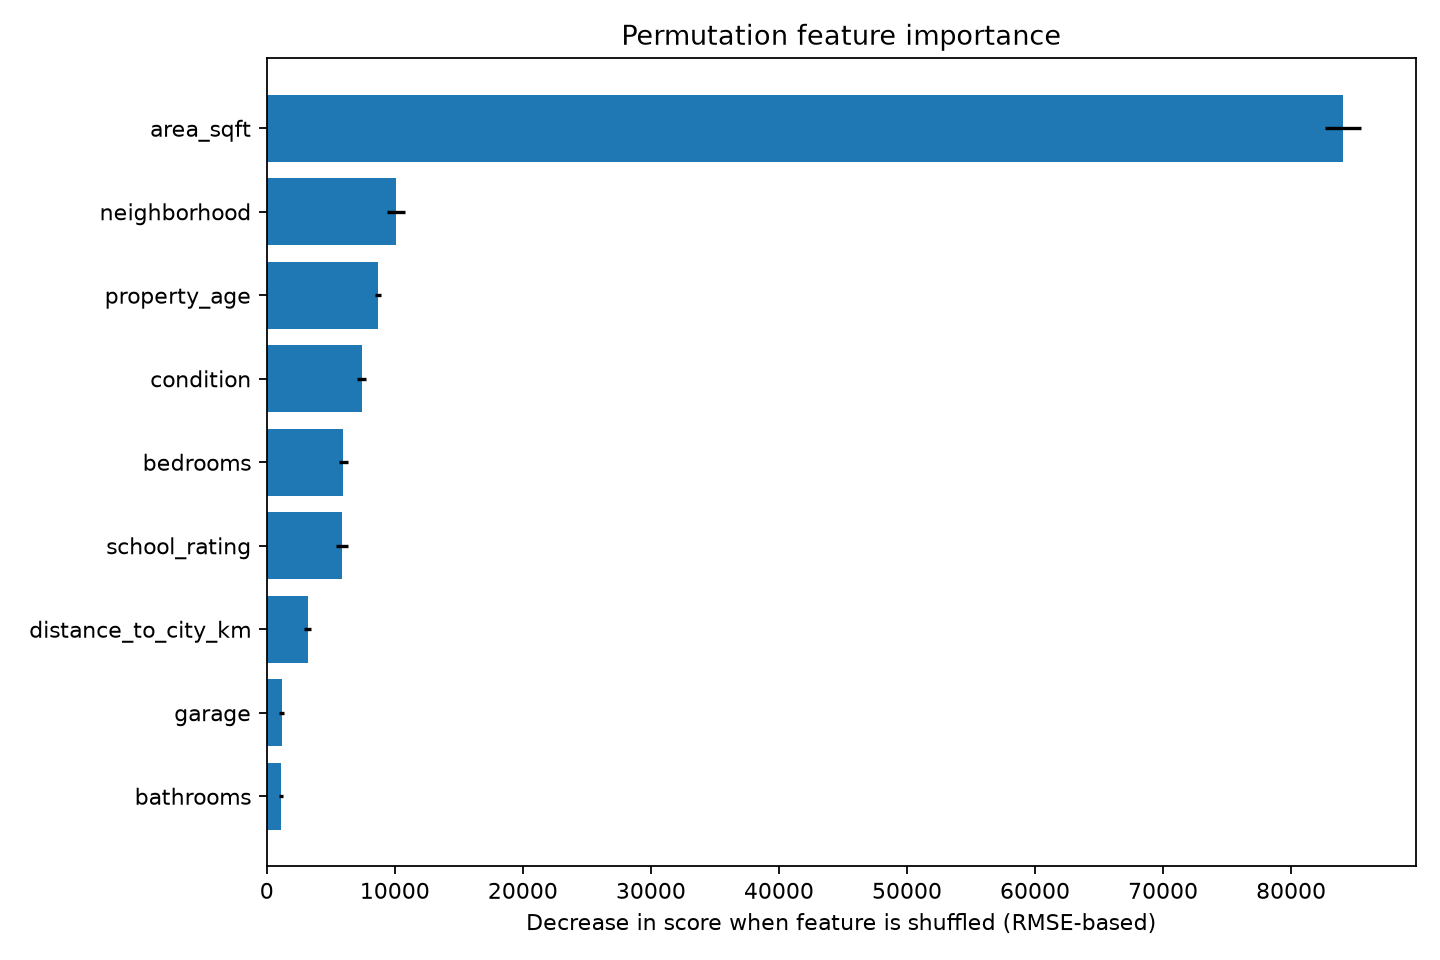

Source data for this figure (header and first rows):
feature, importance_mean, importance_std
area_sqft, 84060, 1421
neighborhood, 10119, 713
property_age, 8686, 233.8
condition, 7420, 349
bedrooms, 5987, 381.5
school_rating, 5847, 475.2
distance_to_city_km, 3189, 292.4
garage, 1179, 199.8
bathrooms, 1112, 126.7
